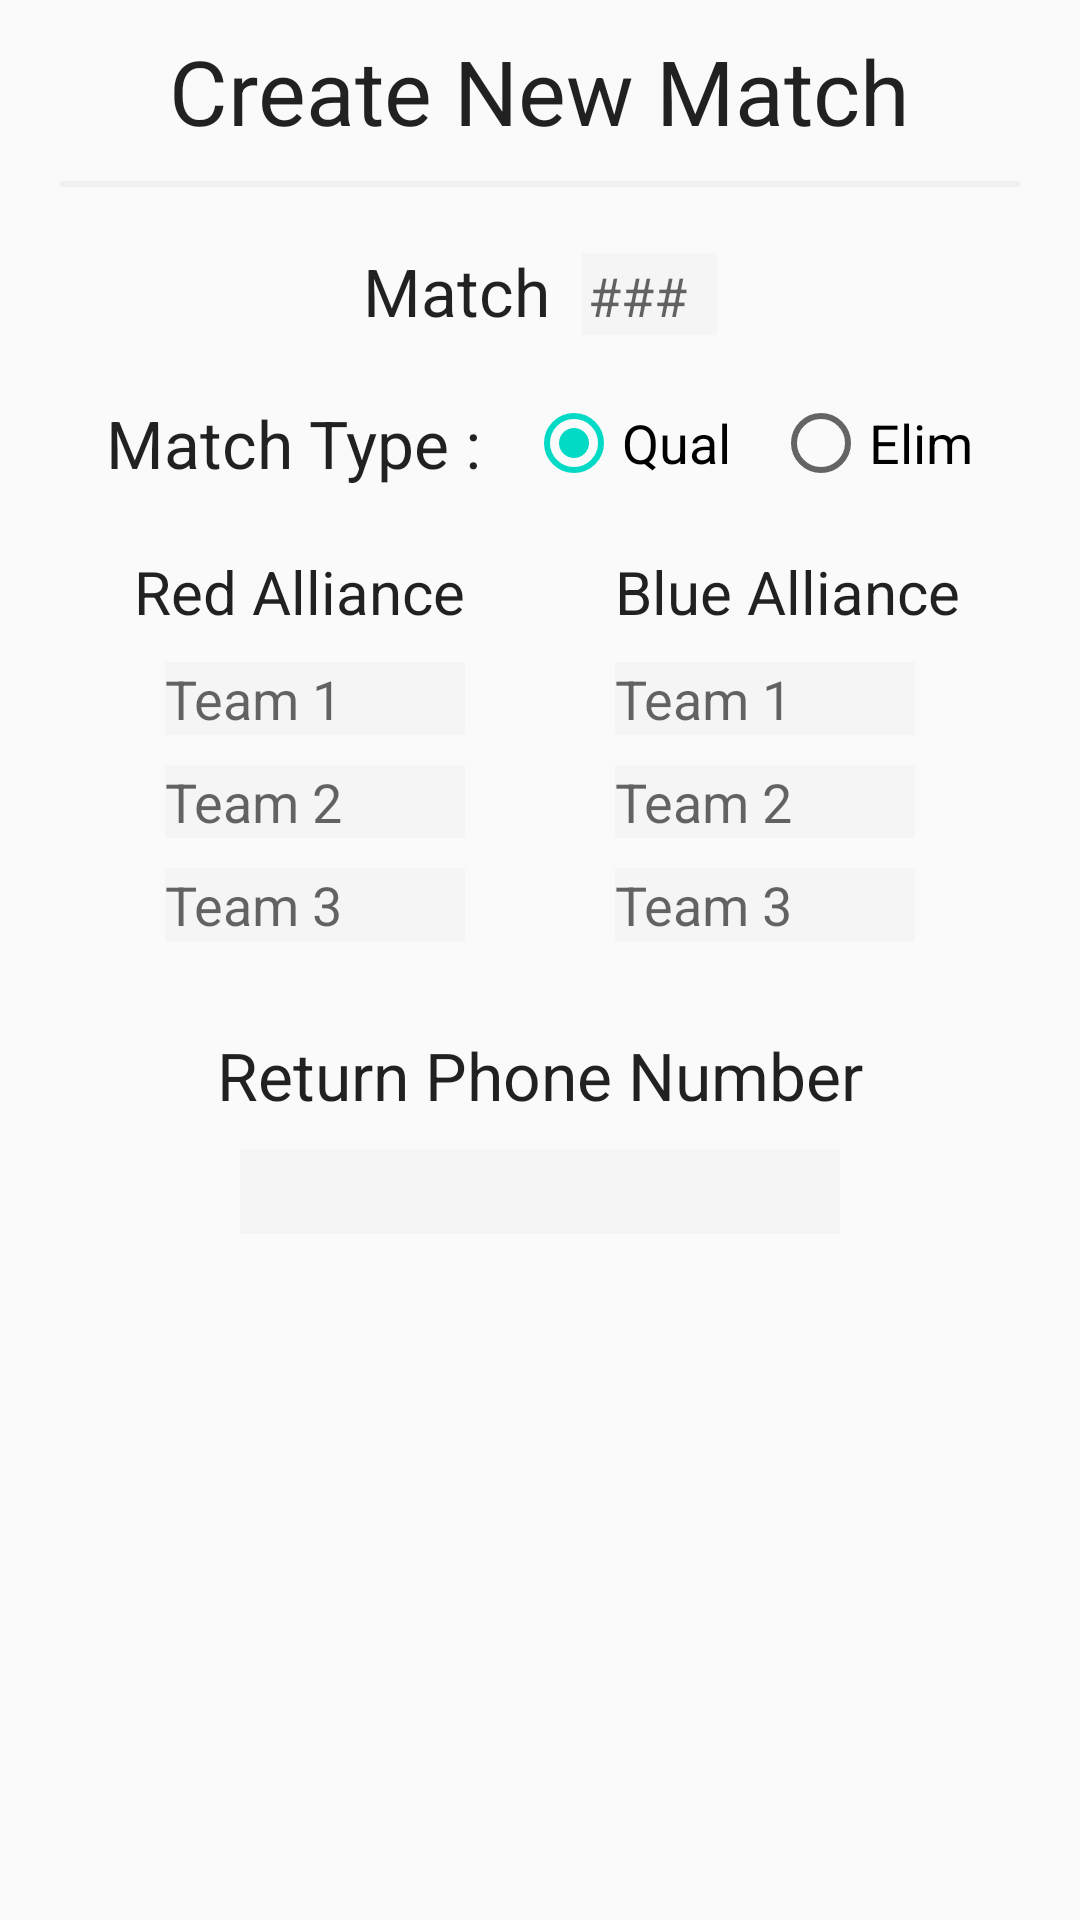

The Android layout XML behind this screen, and the referenced resources:
<!-- AndroidManifest.xml: application theme AppTheme -->
<!-- res/layout/h_dialog_create.xml -->
<?xml version="1.0" encoding="utf-8"?>
<LinearLayout
    xmlns:android="http://schemas.android.com/apk/res/android"
    xmlns:app="http://schemas.android.com/apk/res-auto"
    android:layout_width="match_parent"
    android:layout_height="wrap_content">

    <ScrollView
        android:layout_width="match_parent"
        android:layout_height="wrap_content"
        android:fillViewport="true">

        <LinearLayout
            android:layout_width="match_parent"
            android:layout_height="wrap_content"
            android:orientation="vertical"
            android:gravity="center"
            app:layout_behavior="@string/appbar_scrolling_view_behavior" >

            <TextView
                android:layout_width="wrap_content"
                android:layout_height="wrap_content"
                android:textAppearance="?android:attr/textAppearanceLarge"
                android:text="Create New Match"
                android:textSize="30sp"
                android:layout_marginTop="10dp"
                android:layout_marginBottom="10dp"/>

            <ImageView
                android:layout_width="match_parent"
                android:layout_height="2dp"
                android:background="#f0f0f0"
                android:layout_marginLeft="20dp"
                android:layout_marginStart="20dp"
                android:layout_marginRight="20dp"
                android:layout_marginEnd="20dp"
                android:layout_marginBottom="10dp"/>

            <LinearLayout
                android:layout_width="wrap_content"
                android:layout_height="wrap_content"
                android:orientation="horizontal"
                android:layout_marginTop="10dp">

                <TextView
                    android:layout_width="wrap_content"
                    android:layout_height="wrap_content"
                    android:textAppearance="?android:attr/textAppearanceLarge"
                    android:text="Match  "/>

                <EditText
                    android:layout_width="45sp"
                    android:layout_height="wrap_content"
                    android:inputType="number"
                    android:ems="10"
                    android:id="@+id/matchnum"
                    android:background="#f5f5f5"
                    android:lines="1"
                    android:maxLength="3"
                    android:textAppearance="?android:attr/textAppearanceMedium"
                    android:hint="###"
                    android:padding="2dp" />

            </LinearLayout>

            <LinearLayout
                android:layout_width="wrap_content"
                android:layout_height="wrap_content"
                android:orientation="horizontal"
                android:layout_marginTop="20dp"
                android:gravity="center">

                <TextView
                    android:layout_width="wrap_content"
                    android:layout_height="wrap_content"
                    android:textAppearance="?android:attr/textAppearanceLarge"
                    android:text="Match Type :"
                    android:layout_marginEnd="15dp"
                    android:layout_marginRight="15dp"/>

                <RadioGroup xmlns:android="http://schemas.android.com/apk/res/android"
                    android:layout_width="fill_parent"
                    android:layout_height="wrap_content"
                    android:orientation="horizontal"
                    android:gravity="center">

                    <RadioButton
                        android:layout_width="wrap_content"
                        android:layout_height="wrap_content"
                        android:text="Qual"
                        android:id="@+id/qual"
                        android:checked="true"
                        android:textAppearance="?android:attr/textAppearanceMedium"
                        android:layout_marginEnd="7dp"
                        android:layout_marginRight="7dp" />

                    <RadioButton
                        android:layout_width="wrap_content"
                        android:layout_height="wrap_content"
                        android:text="Elim"
                        android:id="@+id/elim"
                        android:textAppearance="?android:attr/textAppearanceMedium"
                        android:layout_marginStart="7dp"
                        android:layout_marginLeft="7dp" />

                </RadioGroup>

            </LinearLayout>

            <LinearLayout
                android:layout_width="wrap_content"
                android:layout_height="wrap_content"
                android:orientation="horizontal"
                android:paddingTop="20dp"
                android:paddingBottom="10dp">

                <TextView
                    android:layout_width="wrap_content"
                    android:layout_height="wrap_content"
                    android:textAppearance="?android:attr/textAppearanceLarge"
                    android:textSize="20sp"
                    android:text="Red Alliance"
                    android:layout_marginStart="5dp"
                    android:layout_marginLeft="5dp"
                    android:layout_marginEnd="25dp"
                    android:layout_marginRight="25dp"/>

                <TextView
                    android:layout_width="wrap_content"
                    android:layout_height="wrap_content"
                    android:textAppearance="?android:attr/textAppearanceLarge"
                    android:textSize="20sp"
                    android:text="Blue Alliance"
                    android:layout_marginStart="25dp"
                    android:layout_marginLeft="25dp" />

            </LinearLayout>

            <LinearLayout
                android:layout_width="wrap_content"
                android:layout_height="wrap_content"
                android:orientation="horizontal"
                android:paddingBottom="10dp">

                <EditText
                    android:layout_width="100sp"
                    android:layout_height="wrap_content"
                    android:inputType="number"
                    android:ems="10"
                    android:id="@+id/red1"
                    android:background="#f5f5f5"
                    android:lines="1"
                    android:textAppearance="?android:attr/textAppearanceMedium"
                    android:hint="Team 1"
                    android:maxLength="6"
                    android:layout_marginEnd="25dp"
                    android:layout_marginRight="25dp" />

                <EditText
                    android:layout_width="100sp"
                    android:layout_height="wrap_content"
                    android:inputType="number"
                    android:ems="10"
                    android:id="@+id/blue1"
                    android:background="#f5f5f5"
                    android:lines="1"
                    android:textAppearance="?android:attr/textAppearanceMedium"
                    android:hint="Team 1"
                    android:maxLength="6"
                    android:layout_marginStart="25dp"
                    android:layout_marginLeft="25dp" />

            </LinearLayout>

            <LinearLayout
                android:layout_width="wrap_content"
                android:layout_height="wrap_content"
                android:orientation="horizontal"
                android:paddingBottom="10dp">

                <EditText
                    android:layout_width="100sp"
                    android:layout_height="wrap_content"
                    android:inputType="number"
                    android:ems="10"
                    android:id="@+id/red2"
                    android:background="#f5f5f5"
                    android:lines="1"
                    android:textAppearance="?android:attr/textAppearanceMedium"
                    android:hint="Team 2"
                    android:maxLength="6"
                    android:layout_marginEnd="25dp"
                    android:layout_marginRight="25dp" />

                <EditText
                    android:layout_width="100sp"
                    android:layout_height="wrap_content"
                    android:inputType="number"
                    android:ems="10"
                    android:id="@+id/blue2"
                    android:background="#f5f5f5"
                    android:lines="1"
                    android:textAppearance="?android:attr/textAppearanceMedium"
                    android:hint="Team 2"
                    android:maxLength="6"
                    android:layout_marginStart="25dp"
                    android:layout_marginLeft="25dp" />

            </LinearLayout>

            <LinearLayout
                android:layout_width="wrap_content"
                android:layout_height="wrap_content"
                android:orientation="horizontal"
                android:paddingBottom="10dp">

                <EditText
                    android:layout_width="100sp"
                    android:layout_height="wrap_content"
                    android:inputType="number"
                    android:ems="10"
                    android:id="@+id/red3"
                    android:background="#f5f5f5"
                    android:lines="1"
                    android:textAppearance="?android:attr/textAppearanceMedium"
                    android:hint="Team 3"
                    android:maxLength="6"
                    android:layout_marginEnd="25dp"
                    android:layout_marginRight="25dp" />

                <EditText
                    android:layout_width="100sp"
                    android:layout_height="wrap_content"
                    android:inputType="number"
                    android:ems="10"
                    android:id="@+id/blue3"
                    android:background="#f5f5f5"
                    android:lines="1"
                    android:textAppearance="?android:attr/textAppearanceMedium"
                    android:hint="Team 3"
                    android:maxLength="6"
                    android:layout_marginStart="25dp"
                    android:layout_marginLeft="25dp" />

            </LinearLayout>

            <TextView
                android:layout_width="wrap_content"
                android:layout_height="wrap_content"
                android:textAppearance="?android:attr/textAppearanceLarge"
                android:text="Return Phone Number"
                android:layout_marginBottom="5dp"
                android:layout_marginTop="20dp" />

            <EditText
                android:layout_width="200sp"
                android:layout_height="wrap_content"
                android:inputType="phone"
                android:ems="10"
                android:id="@+id/phonenum"
                android:layout_marginTop="5dp"
                android:background="#f5f5f5"
                android:textAppearance="?android:attr/textAppearanceMedium"
                android:maxLength="15"
                android:padding="2dp"
                android:layout_marginBottom="10dp"/>

        </LinearLayout>

    </ScrollView>

</LinearLayout>
<!-- resources referenced by this layout -->
<resources>
  <style name="AppTheme" parent="Theme.AppCompat.Light.DarkActionBar">
          
          <item name="colorPrimary">@color/colorPrimary</item>
          <item name="colorPrimaryDark">@color/colorPrimaryDark</item>
          <item name="colorAccent">@color/colorAccent</item>
      </style>
  <!-- not gathered from this repository: default colours our renderer supplied (Android Studio template values) -->
  <color name="colorPrimary">#FF6200EE</color>
  <color name="colorPrimaryDark">#FF3700B3</color>
  <color name="colorAccent">#FF03DAC5</color>
</resources>
